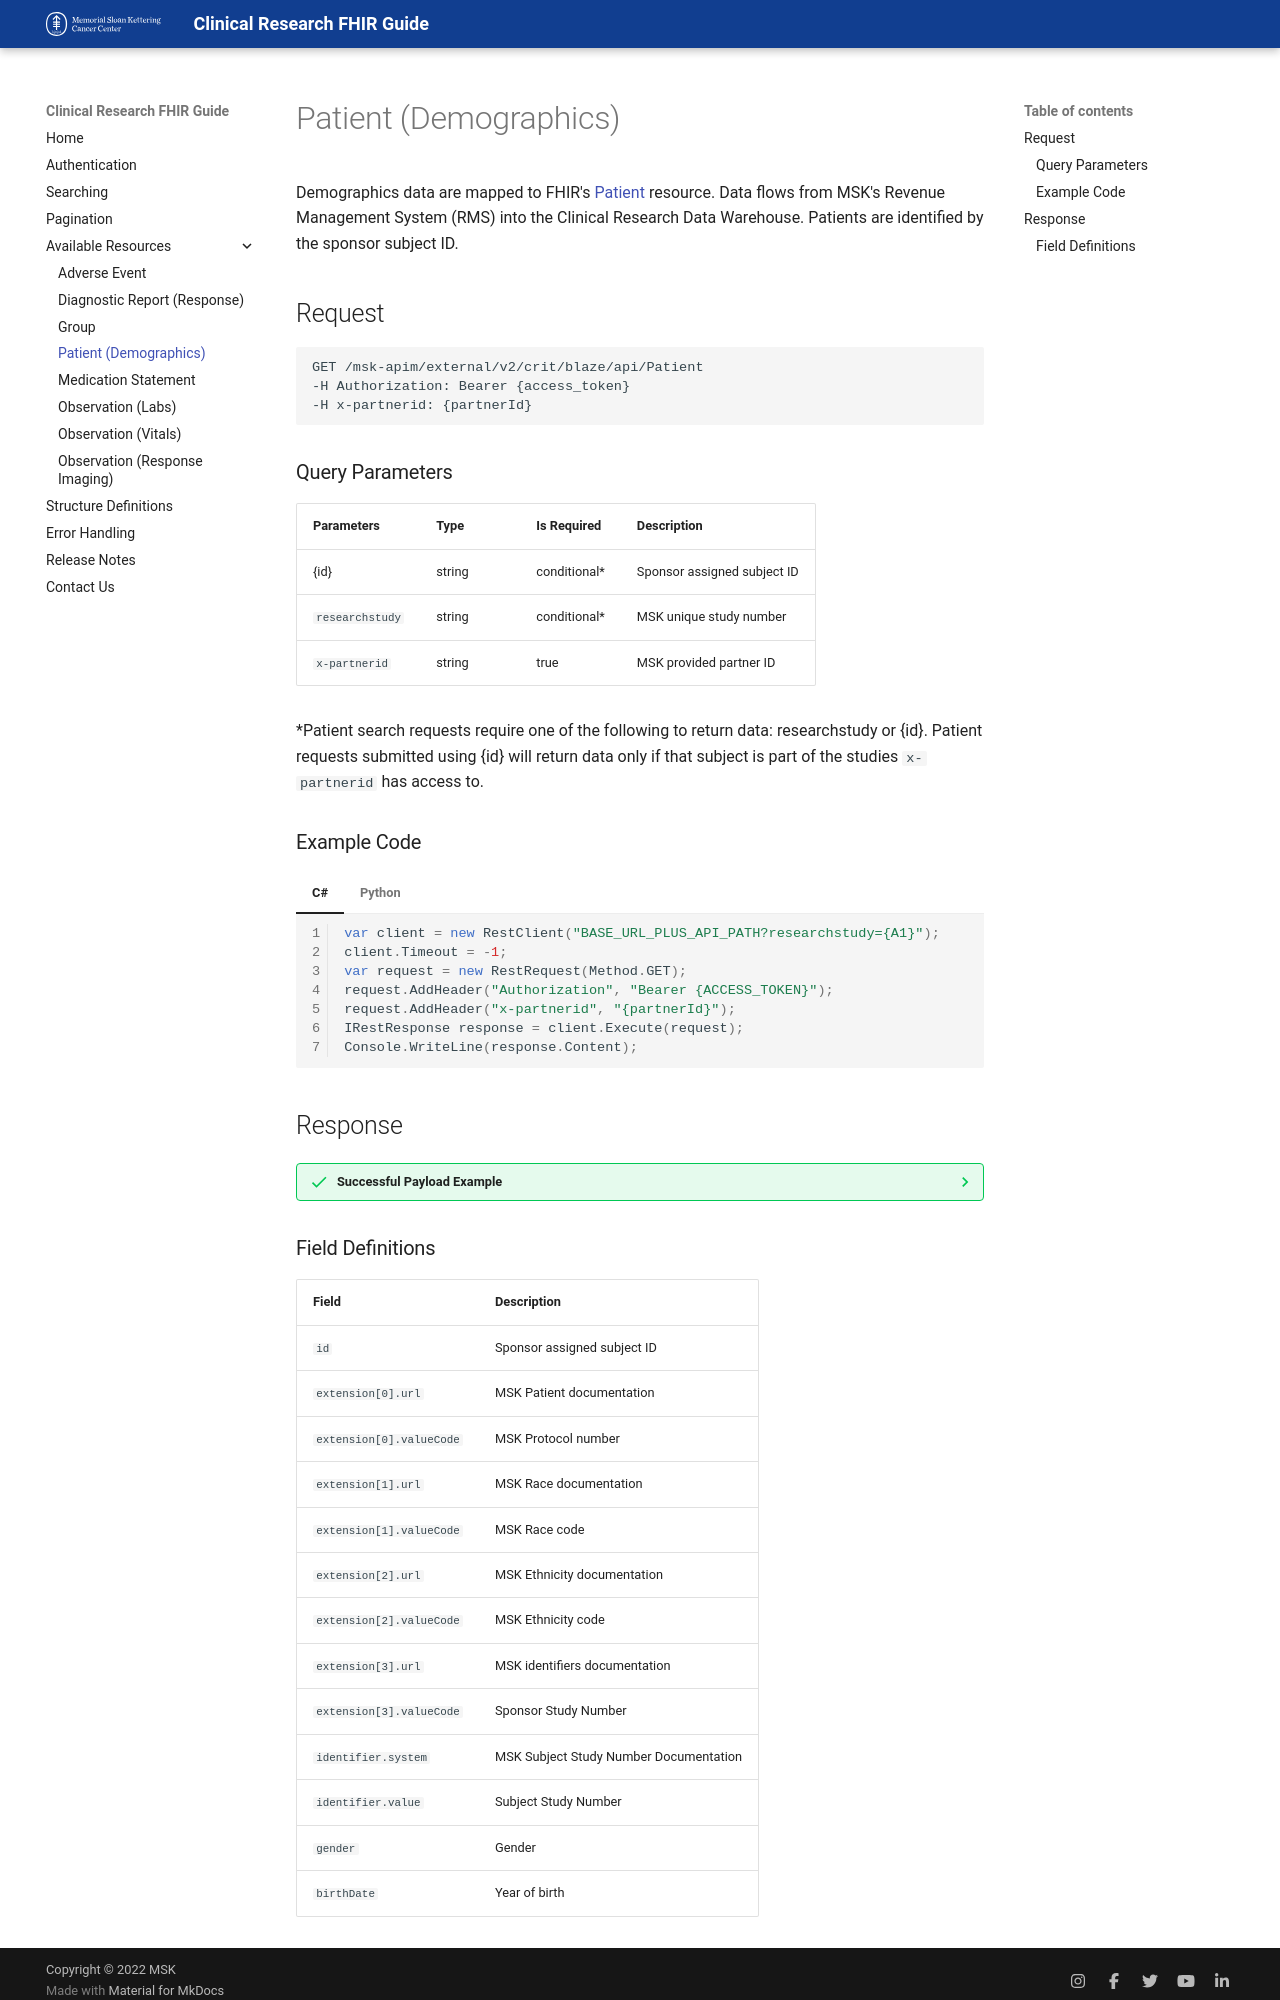

repository: mskcc/critfhirdeveloper · page: resources/patient/index.html · generator: mkdocs

Demographics data are mapped to FHIR's [Patient](http://hl7.org/fhir/patient.html){:target="blank"} resource. Data flows from MSK's Revenue Management System (RMS) into the Clinical Research Data Warehouse. Patients are identified by the sponsor subject ID.

## Request

```
GET /msk-apim/external/v2/crit/blaze/api/Patient
-H Authorization: Bearer {access_token}
-H x-partnerid: {partnerId}
```
### Query Parameters
| Parameters      | Type    | Is Required  | Description                          |
| --------------  | ------- | ------------ | ------------------------------------ |
| {id}            | string  | conditional* | Sponsor assigned subject ID          |
| `researchstudy` | string  | conditional* | MSK unique study number              |
| `x-partnerid`   | string  | true         | MSK provided partner ID              |

*Patient search requests require one of the following to return data: researchstudy or {id}. Patient requests submitted using {id} will return data only if that subject is part of the studies `x-partnerid` has access to.

### Example Code
=== "C# "

    ``` c# linenums="1"
    var client = new RestClient("BASE_URL_PLUS_API_PATH?researchstudy={A1}");
    client.Timeout = -1;
    var request = new RestRequest(Method.GET);
    request.AddHeader("Authorization", "Bearer {ACCESS_TOKEN}");
    request.AddHeader("x-partnerid", "{partnerId}");
    IRestResponse response = client.Execute(request);
    Console.WriteLine(response.Content);
    ```

=== "Python"

    ``` python linenums="1"
    import http.client

    conn = http.client.HTTPSConnection("BASE_URL")
    payload = ''
    headers = {
    'Authorization': 'Bearer {ACCESS_TOKEN}',
    'x-partnerid': '{partnerId}'
    }
    conn.request("GET", "API_PATH?researchstudy={A1}", payload, headers)
    res = conn.getresponse()
    data = res.read()
    print(data.decode("utf-8"))
    ```

## Response

??? success "Successful Payload Example"
    ```json
    {
    "resourceType": "Bundle",
    "identifier": {
        "system": "https://fhir.mskcc.org/structure-definitions/#IDB.Protocol",
        "value": "FHIR-T"
    },
    "type": "searchset",
    "total": 3,
    "link": [
        {
            "relation": "self",
            "url": "https://apigateway.apps.stageapi.mskcc.org/msk-apim/external/v2/crit/blaze/api/patient?researchstudy=FHIR-T&page=1"
        },
        {
            "relation": "first",
            "url": "https://apigateway.apps.stageapi.mskcc.org/msk-apim/external/v2/crit/blaze/api/patient?researchstudy=FHIR-T&page=1"
        },
        {
            "relation": "last",
            "url": "https://apigateway.apps.stageapi.mskcc.org/msk-apim/external/v2/crit/blaze/api/patient?researchstudy=FHIR-T&page=1"
        }
    ],
    "entry": [
        {
            "fullUrl": "https://apigateway.apps.stageapi.mskcc.org/msk-apim/external/v2/crit/blaze/api/patient/10081001",
            "resource": {
                "resourceType": "Patient",
                "id": "10081001",
                "extension": [
                  {
                    "url": "https://fhir.mskcc.org/structure-definitions/#IDB.Protocol",
                    "valueString": "FHIR-T"
                  },
                  {
                    "url": "https://fhir.mskcc.org/structure-definitions/#Race",
                    "valueString": "White"
                  },
                  {
                    "url": "https://fhir.mskcc.org/structure-definitions/#Ethnicity",
                    "valueString": "NON"
                  },
                  {
                    "url": "https://fhir.mskcc.org/structure-definitions/#SponsorID",
                    "valueString": "C3861001"
                  }
                ],
                "identifier": [
                  {
                    "system": "https://fhir.mskcc.org/structure-definitions/#SubjectStudyId",
                    "value": "10081001"
                  }
                ],
                "gender": "male",
                "birthDate": "1988"
            }
        },
        {
            "fullUrl": "https://apigateway.apps.stageapi.mskcc.org/msk-apim/external/v2/crit/blaze/api/patient/10081004",
            "resource": {
                "resourceType": "Patient",
                "id": "10081004",
                "extension": [
                  {
                    "url": "https://fhir.mskcc.org/structure-definitions/#IDB.Protocol",
                    "valueString": "FHIR-T"
                  },
                  {
                    "url": "https://fhir.mskcc.org/structure-definitions/#Race",
                    "valueString": "White"
                  },
                  {
                    "url": "https://fhir.mskcc.org/structure-definitions/#Ethnicity",
                    "valueString": "NON"
                  },
                  {
                    "url": "https://fhir.mskcc.org/structure-definitions/#SponsorID",
                    "valueString": "C3861001"
                  }
                ],
                "identifier": [
                  {
                    "system": "https://fhir.mskcc.org/structure-definitions/#SubjectStudyId",
                    "value": "10081004"
                  }
                ],
                "gender": "male",
                "birthDate": "1976"
            }
        },
        {
            "fullUrl": "https://apigateway.apps.stageapi.mskcc.org/msk-apim/external/v2/crit/blaze/api/patient/10081007",
            "resource": {
                "resourceType": "Patient",
                "id": "10081007",
                "extension": [
                  {
                    "url": "https://fhir.mskcc.org/structure-definitions/#IDB.Protocol",
                    "valueString": "FHIR-T"
                  },
                  {
                    "url": "https://fhir.mskcc.org/structure-definitions/#Race",
                    "valueString": "White"
                  },
                  {
                    "url": "https://fhir.mskcc.org/structure-definitions/#Ethnicity",
                    "valueString": "NON"
                  },
                  {
                    "url": "https://fhir.mskcc.org/structure-definitions/#SponsorID",
                    "valueString": "C3861001"
                  }
                ],
                "identifier": [
                  {
                    "system": "https://fhir.mskcc.org/structure-definitions/#SubjectStudyId",
                    "value": "10081007"
                  }
                ],
                "gender": "male",
                "birthDate": "1948"
            }
        }
    ]
    }
  
    ```
